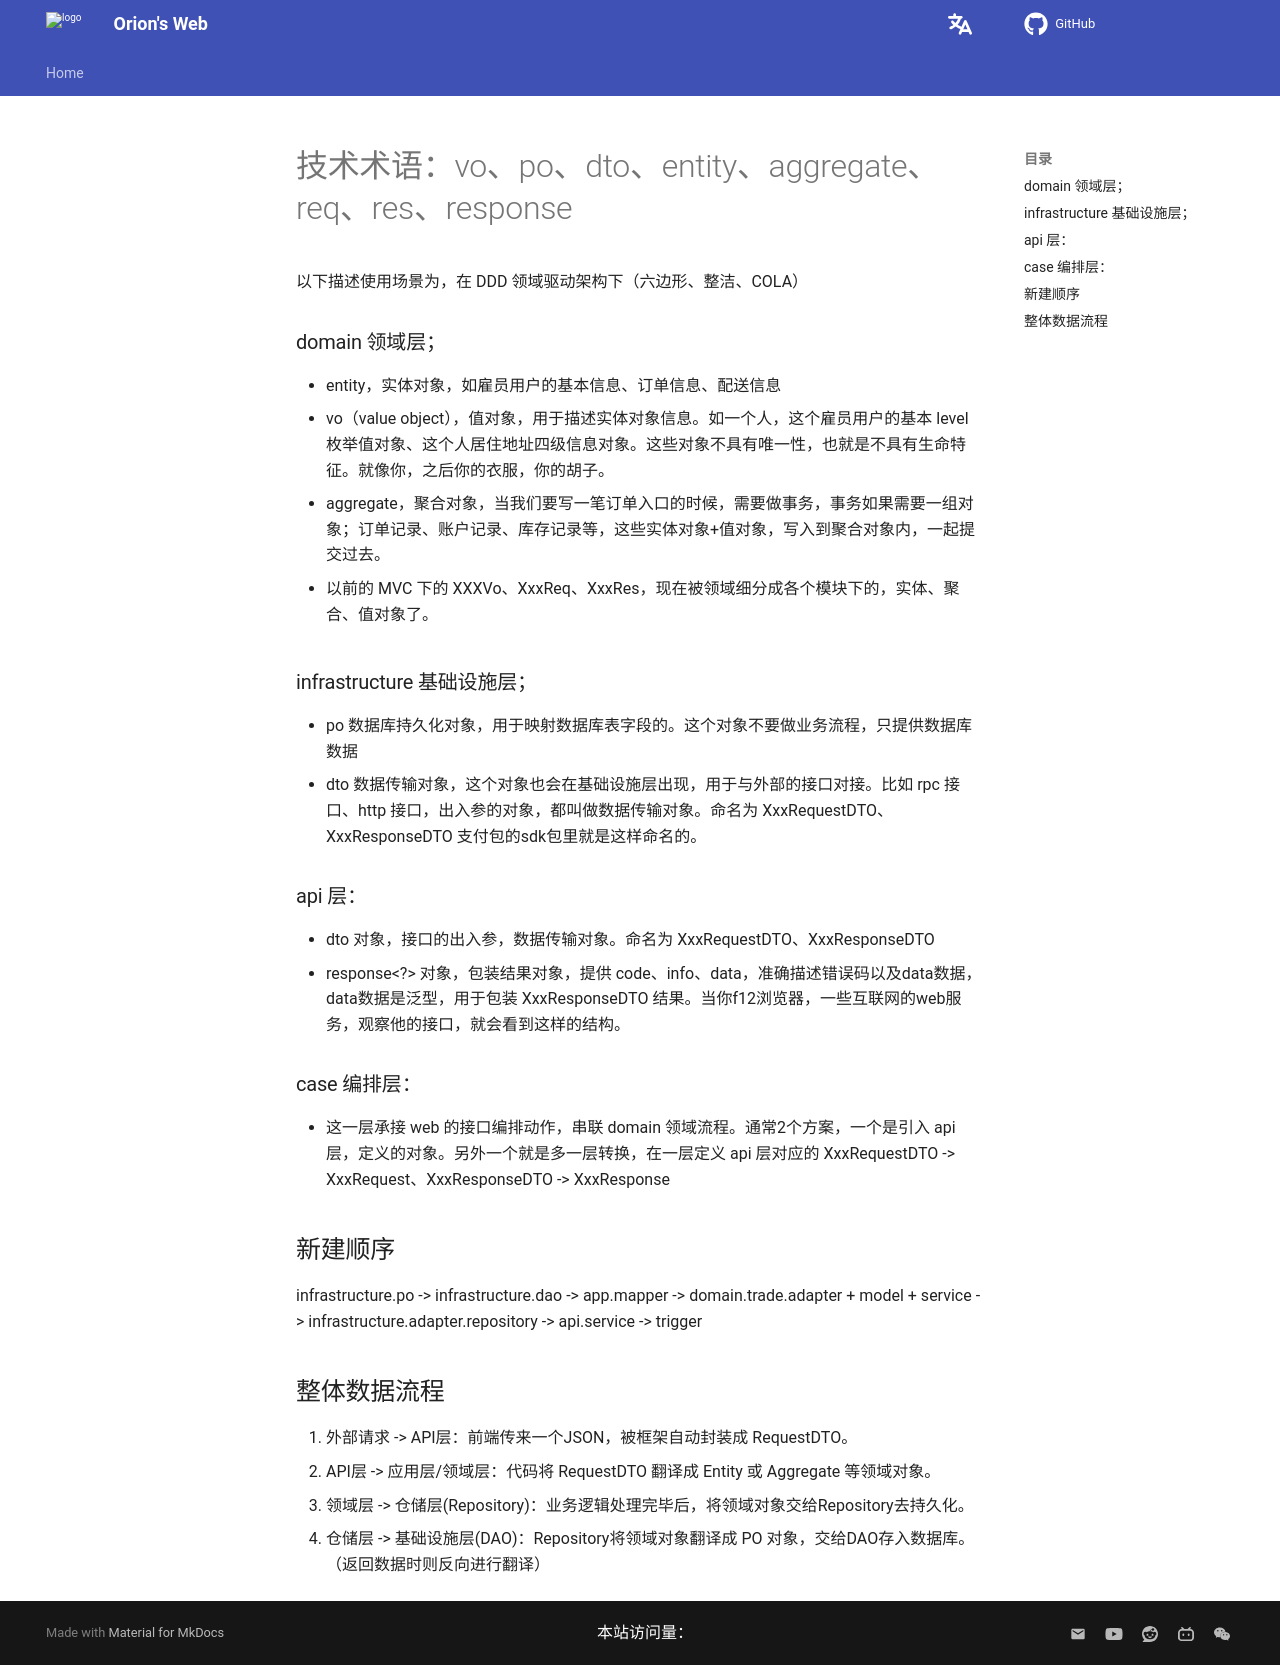

repository: Pigassooo/my-blog · page: bagu/project/术语/index.html · generator: mkdocs

# 技术术语：vo、po、dto、entity、aggregate、req、res、response

以下描述使用场景为，在 DDD 领域驱动架构下（六边形、整洁、COLA）

### domain 领域层；
- entity，实体对象，如雇员用户的基本信息、订单信息、配送信息
- vo（value object），值对象，用于描述实体对象信息。如一个人，这个雇员用户的基本 level 枚举值对象、这个人居住地址四级信息对象。这些对象不具有唯一性，也就是不具有生命特征。就像你，之后你的衣服，你的胡子。
- aggregate，聚合对象，当我们要写一笔订单入口的时候，需要做事务，事务如果需要一组对象；订单记录、账户记录、库存记录等，这些实体对象+值对象，写入到聚合对象内，一起提交过去。

* 以前的 MVC 下的 XXXVo、XxxReq、XxxRes，现在被领域细分成各个模块下的，实体、聚合、值对象了。

### infrastructure 基础设施层；
- po 数据库持久化对象，用于映射数据库表字段的。这个对象不要做业务流程，只提供数据库数据
- dto 数据传输对象，这个对象也会在基础设施层出现，用于与外部的接口对接。比如 rpc 接口、http 接口，出入参的对象，都叫做数据传输对象。命名为 XxxRequestDTO、XxxResponseDTO 支付包的sdk包里就是这样命名的。

### api 层：
- dto 对象，接口的出入参，数据传输对象。命名为 XxxRequestDTO、XxxResponseDTO
- response<?> 对象，包装结果对象，提供 code、info、data，准确描述错误码以及data数据，data数据是泛型，用于包装 XxxResponseDTO 结果。当你f12浏览器，一些互联网的web服务，观察他的接口，就会看到这样的结构。

### case 编排层：
- 这一层承接 web 的接口编排动作，串联 domain 领域流程。通常2个方案，一个是引入 api 层，定义的对象。另外一个就是多一层转换，在一层定义 api 层对应的 XxxRequestDTO -> XxxRequest、XxxResponseDTO -> XxxResponse

## 新建顺序
infrastructure.po -> infrastructure.dao -> app.mapper -> domain.trade.adapter + model + service -> infrastructure.adapter.repository -> api.service -> trigger

## 整体数据流程
1. 外部请求 -> API层：前端传来一个JSON，被框架自动封装成 RequestDTO。
2. API层 -> 应用层/领域层：代码将 RequestDTO 翻译成 Entity 或 Aggregate 等领域对象。
3. 领域层 -> 仓储层(Repository)：业务逻辑处理完毕后，将领域对象交给Repository去持久化。
4. 仓储层 -> 基础设施层(DAO)：Repository将领域对象翻译成 PO 对象，交给DAO存入数据库。
（返回数据时则反向进行翻译）
